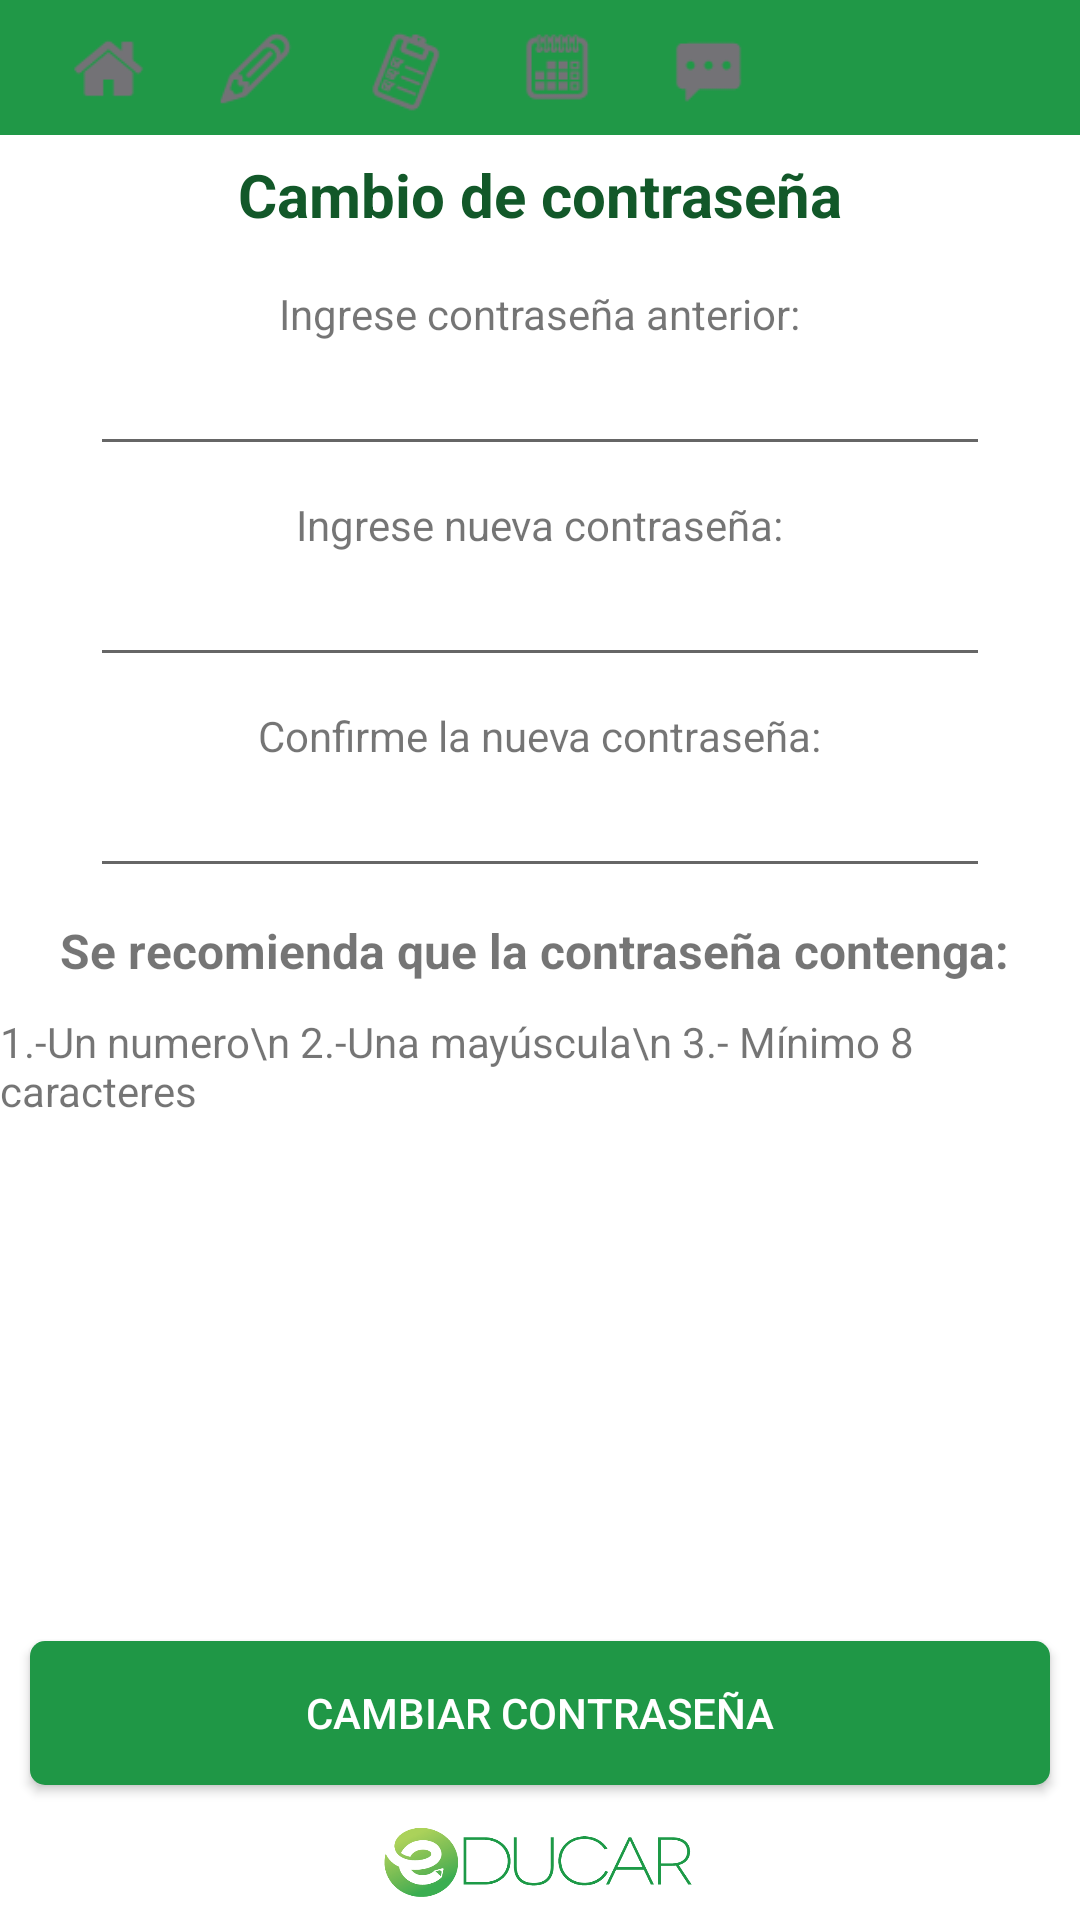

Android layout source for this screen:
<!-- AndroidManifest.xml: activity theme Theme.AppCompat.Light.NoActionBar -->
<!-- res/layout/activity_cambio_passwd.xml -->
<?xml version="1.0" encoding="utf-8"?>
<LinearLayout xmlns:android="http://schemas.android.com/apk/res/android"
    android:orientation="vertical" android:layout_width="match_parent"
    android:layout_height="match_parent"
    android:background="#fff">
    <LinearLayout style="@style/heading"
        android:layout_width="fill_parent"
        android:gravity="center_vertical"
        android:orientation="horizontal"
        android:paddingLeft="20dp">

        <LinearLayout
            android:id="@+id/evhomemenu"
            android:layout_width="30sp"
            android:layout_height="30sp"
            android:background="@drawable/menu_home"
            android:layout_marginRight="20dp"
            android:onClick="MostrarHome"/>
        <LinearLayout
            android:id="@+id/evtareasmenu"
            android:layout_width="30sp"
            android:layout_height="30sp"
            android:background="@mipmap/lapizmenuhover"
            android:layout_marginRight="20dp"
            android:onClick="MostrarTareas"/>
        <LinearLayout
            android:id="@+id/evinformemenu"
            android:layout_width="30sp"
            android:layout_height="30sp"
            android:background="@drawable/menu_informe"
            android:layout_marginRight="20dp"
            android:onClick="MostrarInforme"/>
        <LinearLayout
            android:id="@+id/evcalendariomenu"
            android:layout_width="30sp"
            android:layout_height="30sp"
            android:background="@drawable/menu_calendario"
            android:layout_marginRight="20dp"
            android:onClick="MostrarCalendario"/>
        <LinearLayout
            android:id="@+id/evmensajeriamenu"
            android:layout_width="30sp"
            android:layout_height="30sp"
            android:background="@mipmap/mensajeriamenuhover"
            android:layout_marginRight="80dp"
            android:onClick="MostrarMensajeria"/>
        <LinearLayout
            android:id="@+id/evconfigmenu"
            android:layout_width="30sp"
            android:layout_height="30sp"
            android:background="@mipmap/configicon"
            android:layout_marginRight="10dp"/>

    </LinearLayout>
    <LinearLayout
        android:layout_width="fill_parent"
        android:layout_height="0dp"
        android:layout_weight="1"
        android:orientation="vertical">

        <TextView
            android:layout_width="fill_parent"
            android:layout_height="40dp"
            android:text="Cambio de contraseña"
            android:textStyle="bold"
            android:textSize="20dp"
            android:gravity="center"
            android:textColor="#125829"
            android:layout_marginBottom="10dp"/>

        <TextView
            android:layout_width="wrap_content"
            android:layout_height="wrap_content"
            android:layout_gravity="center"
            android:text="Ingrese contraseña anterior:"/>

        <EditText
            android:layout_width="300dp"
            android:layout_height="wrap_content"
            android:layout_gravity="center"
            android:inputType="textPassword"
            android:layout_marginBottom="10dp"/>

        <TextView
            android:layout_width="wrap_content"
            android:layout_height="wrap_content"
            android:layout_gravity="center"
            android:text="Ingrese nueva contraseña:"/>

        <EditText
            android:layout_width="300dp"
            android:layout_height="wrap_content"
            android:layout_gravity="center"
            android:inputType="textPassword"
            android:layout_marginBottom="10dp"/>

        <TextView
            android:layout_width="wrap_content"
            android:layout_height="wrap_content"
            android:layout_gravity="center"
            android:text="Confirme la nueva contraseña:"/>

        <EditText
            android:layout_width="300dp"
            android:layout_height="wrap_content"
            android:layout_gravity="center"
            android:inputType="textPassword"
            android:layout_marginBottom="10dp"/>

        <TextView
            android:layout_width="fill_parent"
            android:layout_height="wrap_content"
            android:textStyle="bold"
            android:textSize="16dp"
            android:text="Se recomienda que la contraseña contenga: "
            android:textAlignment="center"
            android:layout_marginBottom="10dp"/>
        <TextView
            android:layout_width="wrap_content"
            android:layout_height="wrap_content"
            android:layout_gravity="center"
            android:text="1.-Un numero\n 2.-Una mayúscula\n 3.- Mínimo 8 caracteres "
            />





    </LinearLayout>
    <Button
        android:layout_width="fill_parent"
        android:layout_height="wrap_content"
        android:background="@drawable/boton_redondo_verde"
        android:text="Cambiar Contraseña"
        android:textColor="#fff"
        android:layout_margin="10dp"/>
    <RelativeLayout
        android:layout_width="fill_parent"
        android:layout_height="wrap_content"
        android:layout_alignParentBottom="true"
        android:layout_centerHorizontal="true"
        android:gravity="center">

        <ImageView
            android:layout_width="110dp"
            android:layout_height="30dp"
            android:background="@mipmap/educarok"
            android:layout_marginBottom="5dp"/>

    </RelativeLayout>

</LinearLayout>
<!-- resources referenced by this layout -->
<resources>
  <!-- drawable boton_redondo_verde (drawable) -->
  <selector xmlns:android="http://schemas.android.com/apk/res/android">
      <item android:state_pressed="true">
          <shape>
              <solid android:color="#1F9746"/>
  
              <corners
                  android:radius="5dp" />
              <padding
                  android:left="10dp"
                  android:top="10dp"
                  android:right="10dp"
                  android:bottom="10dp" />
          </shape>
  
      </item>
  
      <item android:state_focused="true">
          <shape>
              <solid android:color="#424242" />  //another custom shape here for focus state
              <corners
                  android:radius="5dp" />
              <padding
                  android:left="10dp"
                  android:top="10dp"
                  android:right="10dp"
                  android:bottom="10dp" />
          </shape>
      </item>
  
      <item>
          <shape>
              <solid android:color="#1F9746"></solid>
  
              <corners
                  android:radius="5dp" />
              <padding
                  android:left="10dp"
                  android:top="10dp"
                  android:right="10dp"
                  android:bottom="10dp" />
          </shape>
  
      </item>
  </selector>
  <!-- drawable menu_calendario (drawable) -->
  <?xml version="1.0" encoding="utf-8"?>
  <selector xmlns:android="http://schemas.android.com/apk/res/android">
      <item android:drawable="@mipmap/calendariomenu"
          android:state_pressed="true" />
      <item android:drawable="@mipmap/calendariomenuhover"
          android:state_focused="true" />
      <item android:drawable="@mipmap/calendariomenuhover" />
  </selector>
  <!-- drawable menu_home (drawable) -->
  <?xml version="1.0" encoding="utf-8"?>
  <selector xmlns:android="http://schemas.android.com/apk/res/android">
      <item android:drawable="@mipmap/homemenu"
          android:state_pressed="true" />
      <item android:drawable="@mipmap/homemenuhover"
          android:state_focused="true" />
      <item android:drawable="@mipmap/homemenuhover" />
  </selector>
  <!-- drawable menu_informe (drawable) -->
  <?xml version="1.0" encoding="utf-8"?>
  <selector xmlns:android="http://schemas.android.com/apk/res/android">
      <item android:drawable="@mipmap/tareasmenu"
          android:state_pressed="true" />
      <item android:drawable="@mipmap/tareasmenuhover"
          android:state_focused="true" />
      <item android:drawable="@mipmap/tareasmenuhover" />
  </selector>
  <!-- mipmap educarok: png bitmap (mipmap-mdpi, 15249 bytes) -->
  <!-- mipmap lapizmenuhover: png bitmap (mipmap-mdpi, 723 bytes) -->
  <!-- mipmap mensajeriamenuhover: png bitmap (mipmap-mdpi, 436 bytes) -->
  <style name="heading">
          <item name="android:layout_height">45dp</item>
          <item name="android:background">#209847</item>
  
      </style>
</resources>
